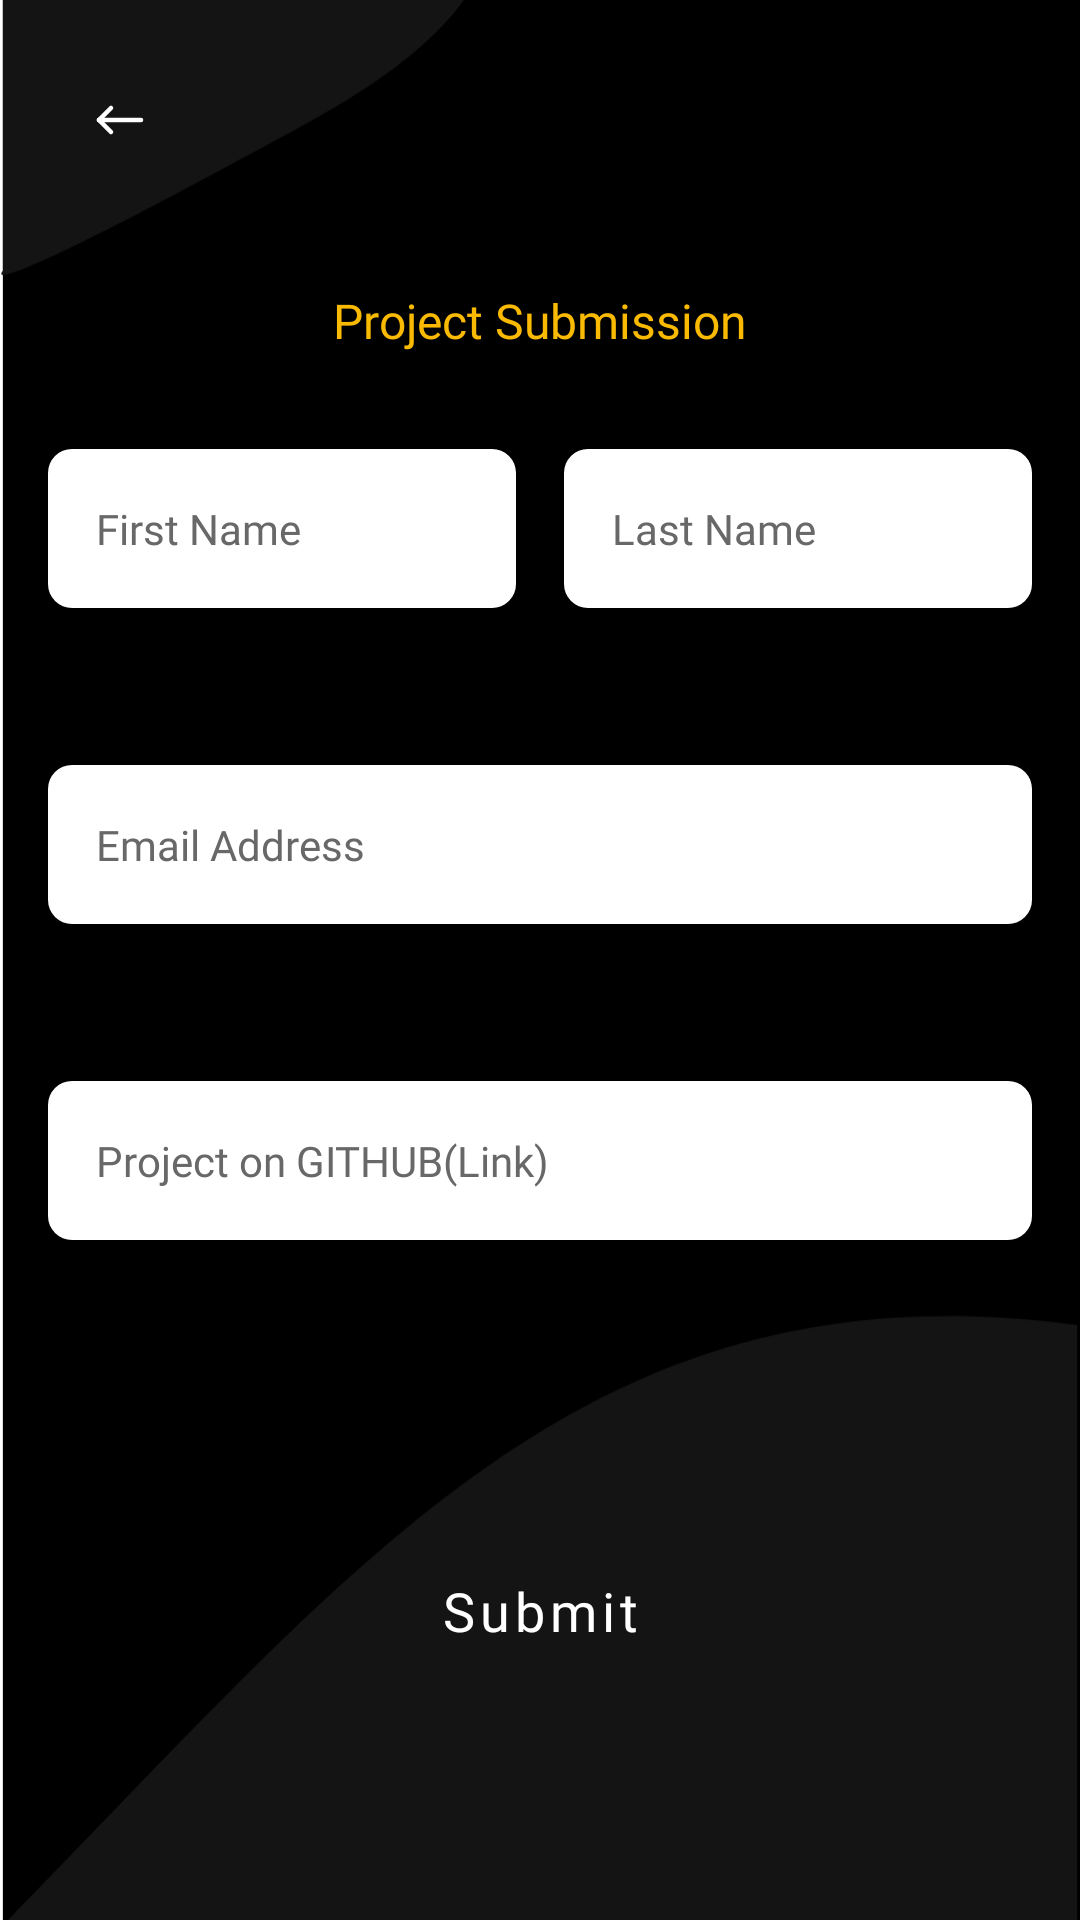

Reconstruct the res/layout file that produces this screen, plus the resources it refers to.
<!-- AndroidManifest.xml: application theme AppTheme -->
<!-- res/layout/fragment_submit.xml -->
<?xml version="1.0" encoding="utf-8"?>
<androidx.constraintlayout.widget.ConstraintLayout xmlns:android="http://schemas.android.com/apk/res/android"
    xmlns:app="http://schemas.android.com/apk/res-auto"
    xmlns:tools="http://schemas.android.com/tools"
    android:id="@+id/frameLayout2"
    android:layout_width="match_parent"
    android:layout_height="match_parent"
    tools:context=".views.main.SubmitFragment">

    <ImageView
        android:id="@+id/imageView4"
        android:layout_width="0dp"
        android:layout_height="0dp"
        android:scaleType="centerCrop"
        android:src="@drawable/ic_bg_black"
        app:layout_constraintBottom_toBottomOf="parent"
        app:layout_constraintEnd_toEndOf="parent"
        app:layout_constraintHorizontal_bias="1.0"
        app:layout_constraintStart_toStartOf="parent"
        app:layout_constraintTop_toTopOf="parent"
        app:layout_constraintVertical_bias="0.0" />

    <ImageButton
        android:id="@+id/frag_submit_back_btn"
        style="@style/Widget.MaterialComponents.MaterialCalendar.HeaderToggleButton"
        android:layout_width="48dp"
        android:layout_height="48dp"
        android:layout_marginStart="16dp"
        android:layout_marginTop="16dp"
        android:src="@drawable/ic_back"
        app:layout_constraintStart_toStartOf="parent"
        app:layout_constraintTop_toTopOf="parent" />

    <ImageView
        android:id="@+id/imageView5"
        android:layout_width="0dp"
        android:layout_height="0dp"
        android:layout_marginStart="32dp"
        android:layout_marginEnd="32dp"
        android:src="@drawable/gads_header"
        app:layout_constraintBottom_toBottomOf="@+id/frag_submit_back_btn"
        app:layout_constraintEnd_toEndOf="parent"
        app:layout_constraintStart_toEndOf="@+id/frag_submit_back_btn"
        app:layout_constraintTop_toTopOf="@+id/frag_submit_back_btn" />

    <TextView
        android:id="@+id/textView"
        android:layout_width="wrap_content"
        android:layout_height="wrap_content"
        android:layout_marginTop="32dp"
        android:text="Project Submission"
        android:textAppearance="@style/TextAppearance.TextBold"
        android:textColor="@color/yellow"
        android:textSize="16sp"
        app:layout_constraintEnd_toEndOf="parent"
        app:layout_constraintStart_toStartOf="parent"
        app:layout_constraintTop_toBottomOf="@+id/imageView5" />

    <com.google.android.material.textfield.TextInputLayout
        android:id="@+id/frag_submit_first_text_layout"
        style="@style/TextInputLayout.FormEditText"
        android:layout_width="0dp"
        android:layout_height="wrap_content"
        android:layout_marginStart="16dp"
        android:layout_marginTop="32dp"
        android:layout_marginEnd="8dp"
        app:layout_constraintEnd_toStartOf="@+id/guideline3"
        app:layout_constraintStart_toStartOf="parent"
        app:layout_constraintTop_toBottomOf="@+id/textView">

        <com.google.android.material.textfield.TextInputEditText
            android:id="@+id/frag_submit_first_text_edit"
            style="@style/TextInputEditText.Padding"
            android:layout_width="match_parent"
            android:layout_height="wrap_content"
            android:inputType="textPersonName"
            android:hint="First Name" />
    </com.google.android.material.textfield.TextInputLayout>

    <com.google.android.material.textfield.TextInputLayout
        android:id="@+id/frag_submit_last_text_layout"
        style="@style/TextInputLayout.FormEditText"
        android:layout_width="0dp"
        android:layout_height="wrap_content"
        android:layout_marginStart="8dp"
        android:layout_marginTop="32dp"
        android:layout_marginEnd="16dp"
        app:layout_constraintEnd_toEndOf="parent"
        app:layout_constraintStart_toStartOf="@+id/guideline3"
        app:layout_constraintTop_toBottomOf="@+id/textView">

        <com.google.android.material.textfield.TextInputEditText
            android:id="@+id/frag_submit_last_text_edit"
            style="@style/TextInputEditText.Padding"
            android:layout_width="match_parent"
            android:inputType="textPersonName"
            android:layout_height="wrap_content"
            android:hint="Last Name" />
    </com.google.android.material.textfield.TextInputLayout>

    <com.google.android.material.textfield.TextInputLayout
        android:id="@+id/frag_submit_email_text_layout"
        style="@style/TextInputLayout.FormEditText"
        android:layout_width="0dp"
        android:layout_height="wrap_content"
        android:layout_marginStart="16dp"
        android:layout_marginTop="32dp"
        android:layout_marginEnd="16dp"
        app:layout_constraintEnd_toEndOf="parent"
        app:layout_constraintStart_toStartOf="parent"
        app:layout_constraintTop_toBottomOf="@+id/frag_submit_first_text_layout">

        <com.google.android.material.textfield.TextInputEditText
            android:id="@+id/frag_submit_email_text_edit"
            style="@style/TextInputEditText.Padding"
            android:layout_width="match_parent"
            android:layout_height="wrap_content"
            android:hint="Email Address"
            android:inputType="textEmailAddress" />
    </com.google.android.material.textfield.TextInputLayout>

    <com.google.android.material.textfield.TextInputLayout
        android:id="@+id/frag_submit_link_text_layout"
        style="@style/TextInputLayout.FormEditText"
        android:layout_width="0dp"
        android:layout_height="wrap_content"
        android:layout_marginStart="16dp"
        android:layout_marginTop="32dp"
        android:layout_marginEnd="16dp"
        app:layout_constraintEnd_toEndOf="parent"
        app:layout_constraintStart_toStartOf="parent"
        app:layout_constraintTop_toBottomOf="@+id/frag_submit_email_text_layout">

        <com.google.android.material.textfield.TextInputEditText
            android:id="@+id/frag_submit_link_text_edit"
            style="@style/TextInputEditText.Padding"
            android:layout_width="match_parent"
            android:layout_height="wrap_content"
            android:singleLine="true"
            android:hint="Project on GITHUB(Link)"
            android:inputType="text" />
    </com.google.android.material.textfield.TextInputLayout>


    <androidx.constraintlayout.widget.Guideline
        android:id="@+id/guideline3"
        android:layout_width="wrap_content"
        android:layout_height="wrap_content"
        android:orientation="vertical"
        app:layout_constraintGuide_percent="0.5" />

    <Button
        android:id="@+id/frag_submit_btn"
        style="@style/Widget.MaterialComponents.Button.CurvedRadius"
        android:layout_width="wrap_content"
        android:layout_height="wrap_content"
        android:backgroundTint="@color/yellow"
        android:fontFamily="@font/lato_black"
        android:paddingStart="32dp"
        android:paddingEnd="32dp"
        android:text="Submit"
        android:textColor="@color/white"
        android:textSize="18sp"
        app:layout_constraintBottom_toBottomOf="parent"
        app:layout_constraintEnd_toEndOf="@+id/frag_submit_link_text_layout"
        app:layout_constraintStart_toStartOf="@+id/frag_submit_link_text_layout"
        app:layout_constraintTop_toBottomOf="@+id/frag_submit_link_text_layout" />

    <ProgressBar
        android:id="@+id/submit_progress"
        android:visibility="gone"
        android:layout_width="wrap_content"
        android:layout_height="wrap_content"
        app:layout_constraintEnd_toEndOf="parent"
        app:layout_constraintStart_toStartOf="parent"
        app:layout_constraintBottom_toBottomOf="parent"
        app:layout_constraintTop_toTopOf="parent"
        />
</androidx.constraintlayout.widget.ConstraintLayout>
<!-- resources referenced by this layout -->
<resources>
  <color name="white">#FFFFFF</color>
  <color name="yellow">#FBBA02</color>
  <!-- drawable ic_bg_black (drawable) -->
  <vector xmlns:android="http://schemas.android.com/apk/res/android"
      android:width="376dp"
      android:height="812dp"
      android:viewportWidth="376"
      android:viewportHeight="812">
    <path
        android:pathData="M1,0h375v812h-375z"
        android:fillColor="#000000"/>
    <path
        android:pathData="M108,114C230,47 137,0 137,0H1L1,166C1,166 -14,181 108,114Z"
        android:fillColor="#141414"/>
    <path
        android:pathData="M375,533C205.029,510.61 126.664,614.093 1.5,741.5V811.5H375V533Z"
        android:fillColor="#141414"/>
  </vector>
  <style name="TextAppearance.TextBold" parent="TextAppearance.TextRegular">
          <item name="android:fontFamily">@font/lato_bold</item>
      </style>
  <style name="TextInputEditText.Padding" parent="Widget.AppCompat.EditText">
          <item name="android:textAppearance">@style/TextAppearance.TextRegular</item>
          <item name="android:textColor">@color/textColorPrimary</item>
          <item name="android:textColorHint">@color/textColorSecondary</item>
      </style>
  <style name="TextInputLayout.FormEditText" parent="Widget.MaterialComponents.TextInputLayout.OutlinedBox">
          <item name="android:textAppearance">@style/TextAppearance.TextRegular</item>
          <item name="errorEnabled">true</item>
          <item name="boxStrokeWidth">0dp</item>
          <item name="android:layout_gravity">top</item>
          <item name="boxCornerRadiusBottomEnd">8dp</item>
          <item name="boxCornerRadiusTopStart">8dp</item>
          <item name="boxCornerRadiusTopEnd">8dp</item>
          <item name="boxCornerRadiusBottomStart">8dp</item>
          <item name="android:insetTop">0dp</item>
          <item name="android:insetBottom">0dp</item>
          <item name="hintEnabled">false</item>
          <item name="boxBackgroundColor">@color/white</item>
          <item name="editTextStyle">@style/TextInputEditText.Padding</item>
      </style>
  <style name="Widget.MaterialComponents.Button.CurvedRadius" parent="Widget.MaterialComponents.Button">
          <item name="cornerRadius">24dp</item>
          <item name="backgroundTint">@color/white</item>
          <item name="textAllCaps">false</item>
          <item name="rippleColor">@color/lightGrey</item>
          <item name="android:textColor">@color/textColorPrimary</item>
      </style>
  <style name="AppTheme" parent="Theme.MaterialComponents.Light.NoActionBar">
          
          <item name="colorPrimary">@color/colorPrimary</item>
          <item name="colorPrimaryDark">@color/colorPrimaryDark</item>
          <item name="colorAccent">@color/colorAccent</item>
      </style>
  <style name="TextAppearance.TextRegular" parent="TextAppearance.AppCompat.Headline">
          <item name="android:textSize">14sp</item>
          <item name="android:fontFamily">@font/lato_regular</item>
          <item name="android:textColor">@color/textColorPrimary</item>
      </style>
  <color name="textColorPrimary">#030303</color>
  <color name="textColorSecondary">#686868</color>
  <color name="lightGrey">#A3A3A3</color>
  <color name="colorPrimary">#000000</color>
  <color name="colorPrimaryDark">#000000</color>
  <color name="colorAccent">#A3A3A3</color>
</resources>
